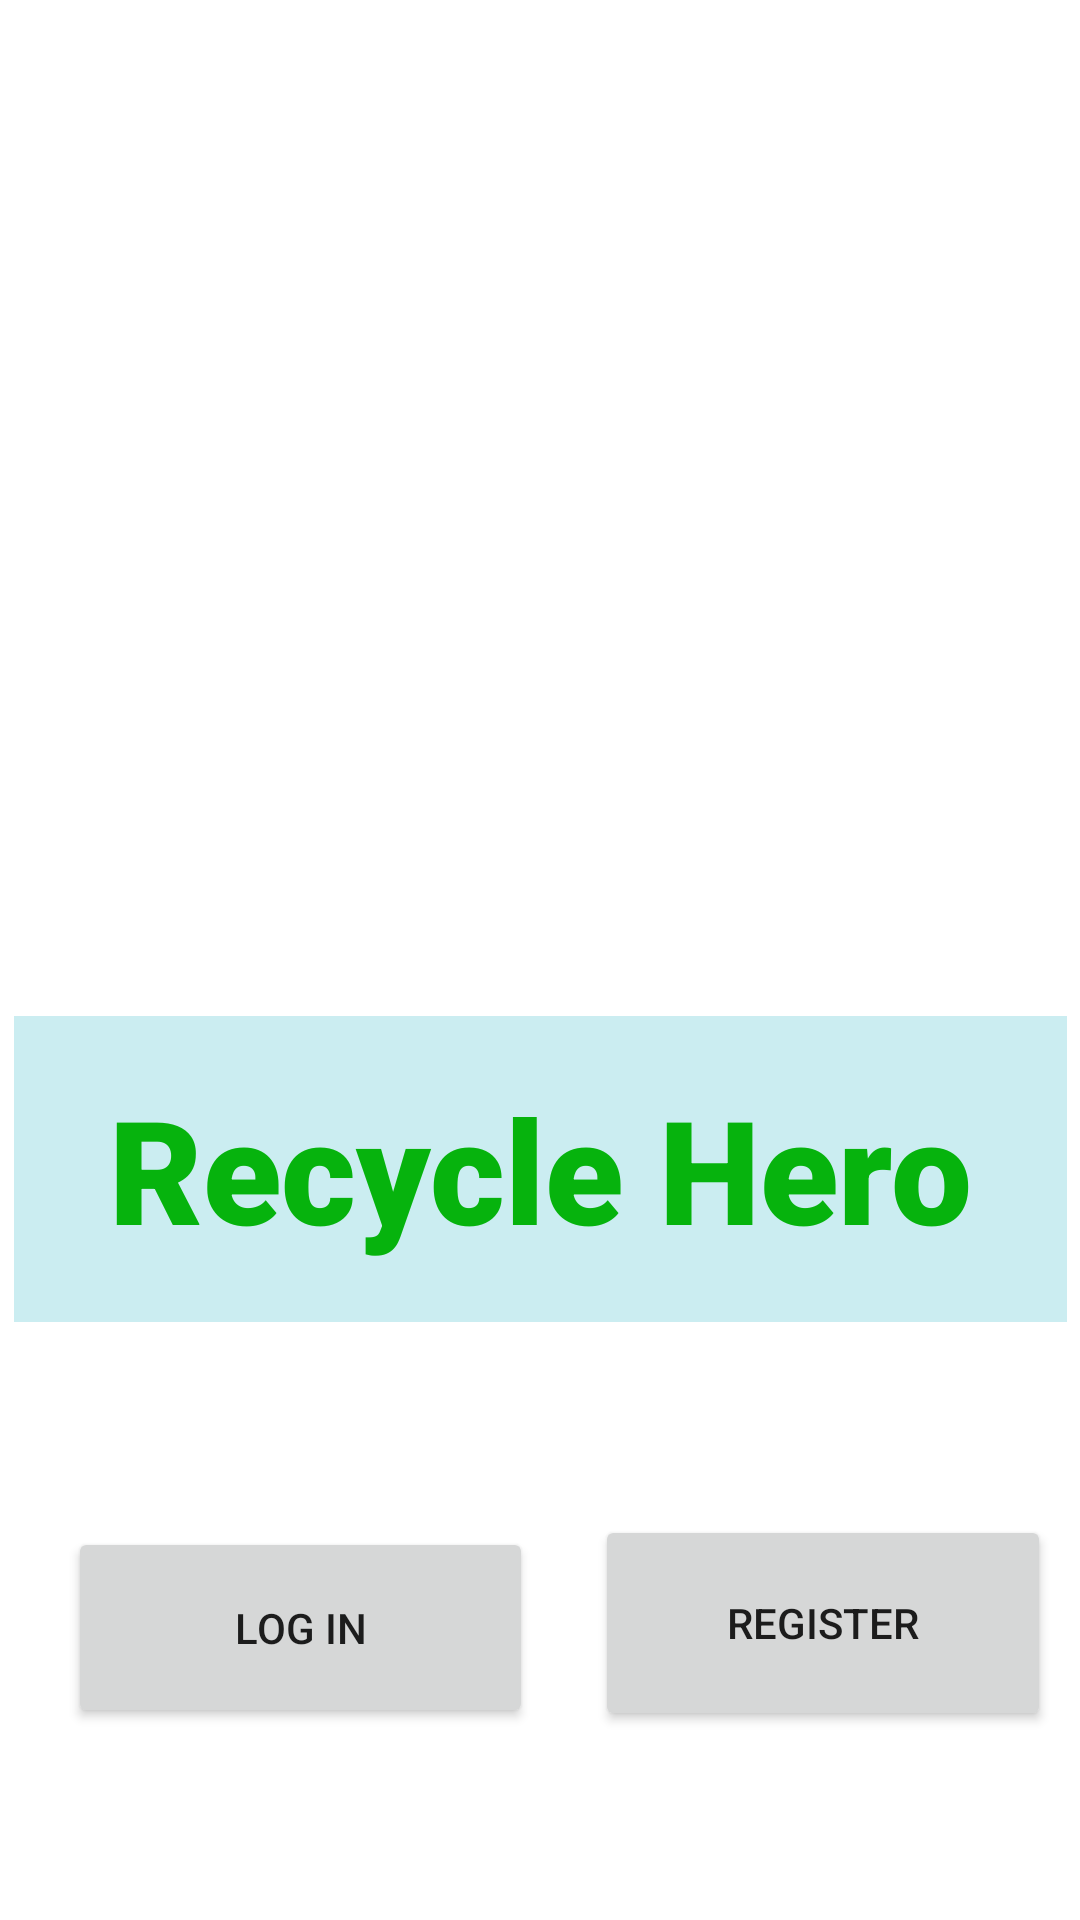

Here is an Android app screen rendered from its layout file. Give the layout XML and the strings, colors and styles it references.
<!-- AndroidManifest.xml: application theme Theme.RecylerApp -->
<!-- res/layout/activity_main.xml -->
<?xml version="1.0" encoding="utf-8"?>
<androidx.constraintlayout.widget.ConstraintLayout xmlns:android="http://schemas.android.com/apk/res/android"
    xmlns:app="http://schemas.android.com/apk/res-auto"
    xmlns:tools="http://schemas.android.com/tools"
    android:layout_width="match_parent"
    android:layout_height="match_parent"
    tools:context=".MainActivity">

    <ImageView
        android:id="@+id/imageView3"
        android:layout_width="298dp"
        android:layout_height="292dp"
        app:layout_constraintBottom_toBottomOf="parent"
        app:layout_constraintEnd_toEndOf="parent"
        app:layout_constraintStart_toStartOf="parent"
        app:layout_constraintTop_toTopOf="parent"
        app:layout_constraintVertical_bias="0.074"
        app:srcCompat="@drawable/recyle_logo" />

    <TextView
        android:id="@+id/textView"
        android:layout_width="351dp"
        android:layout_height="102dp"
        android:background="#CBEDF1"
        android:fontFamily="sans-serif-black"
        android:gravity="center|center_horizontal|center_vertical"
        android:text="Recycle Hero"
        android:textColor="#06B30D"
        android:textSize="48sp"
        app:layout_constraintBottom_toBottomOf="parent"
        app:layout_constraintEnd_toEndOf="parent"
        app:layout_constraintStart_toStartOf="parent"
        app:layout_constraintTop_toBottomOf="@+id/imageView3"
        app:layout_constraintVertical_bias="0.095" />

    <Button
        android:id="@+id/button1"
        android:layout_width="155dp"
        android:layout_height="67dp"
        android:text="Log In"
        app:layout_constraintBottom_toBottomOf="parent"
        app:layout_constraintEnd_toEndOf="parent"
        app:layout_constraintHorizontal_bias="0.111"
        app:layout_constraintStart_toStartOf="parent"
        app:layout_constraintTop_toBottomOf="@+id/textView"
        app:layout_constraintVertical_bias="0.516" />

    <Button
        android:id="@+id/button2"
        android:layout_width="152dp"
        android:layout_height="72dp"
        android:text="Register"
        app:layout_constraintBottom_toBottomOf="parent"
        app:layout_constraintEnd_toEndOf="parent"
        app:layout_constraintHorizontal_bias="0.68"
        app:layout_constraintStart_toEndOf="@+id/button1"
        app:layout_constraintTop_toBottomOf="@+id/textView"
        app:layout_constraintVertical_bias="0.504" />
</androidx.constraintlayout.widget.ConstraintLayout>
<!-- resources referenced by this layout -->
<resources>
  <style name="Theme.RecylerApp" parent="Theme.MaterialComponents.DayNight.DarkActionBar">
          
          <item name="colorPrimary">@color/purple_500</item>
          <item name="colorPrimaryVariant">@color/purple_700</item>
          <item name="colorOnPrimary">@color/white</item>
          
          <item name="colorSecondary">@color/teal_200</item>
          <item name="colorSecondaryVariant">@color/teal_700</item>
          <item name="colorOnSecondary">@color/black</item>
          
          <item name="android:statusBarColor">?attr/colorPrimaryVariant</item>
          
      </style>
  <!-- not gathered from this repository: default colours our renderer supplied (Android Studio template values) -->
  <color name="purple_500">#FF6200EE</color>
  <color name="purple_700">#FF3700B3</color>
  <color name="teal_200">#FF03DAC5</color>
  <color name="teal_700">#FF018786</color>
  <color name="black">#FF000000</color>
  <color name="white">#FFFFFFFF</color>
</resources>
